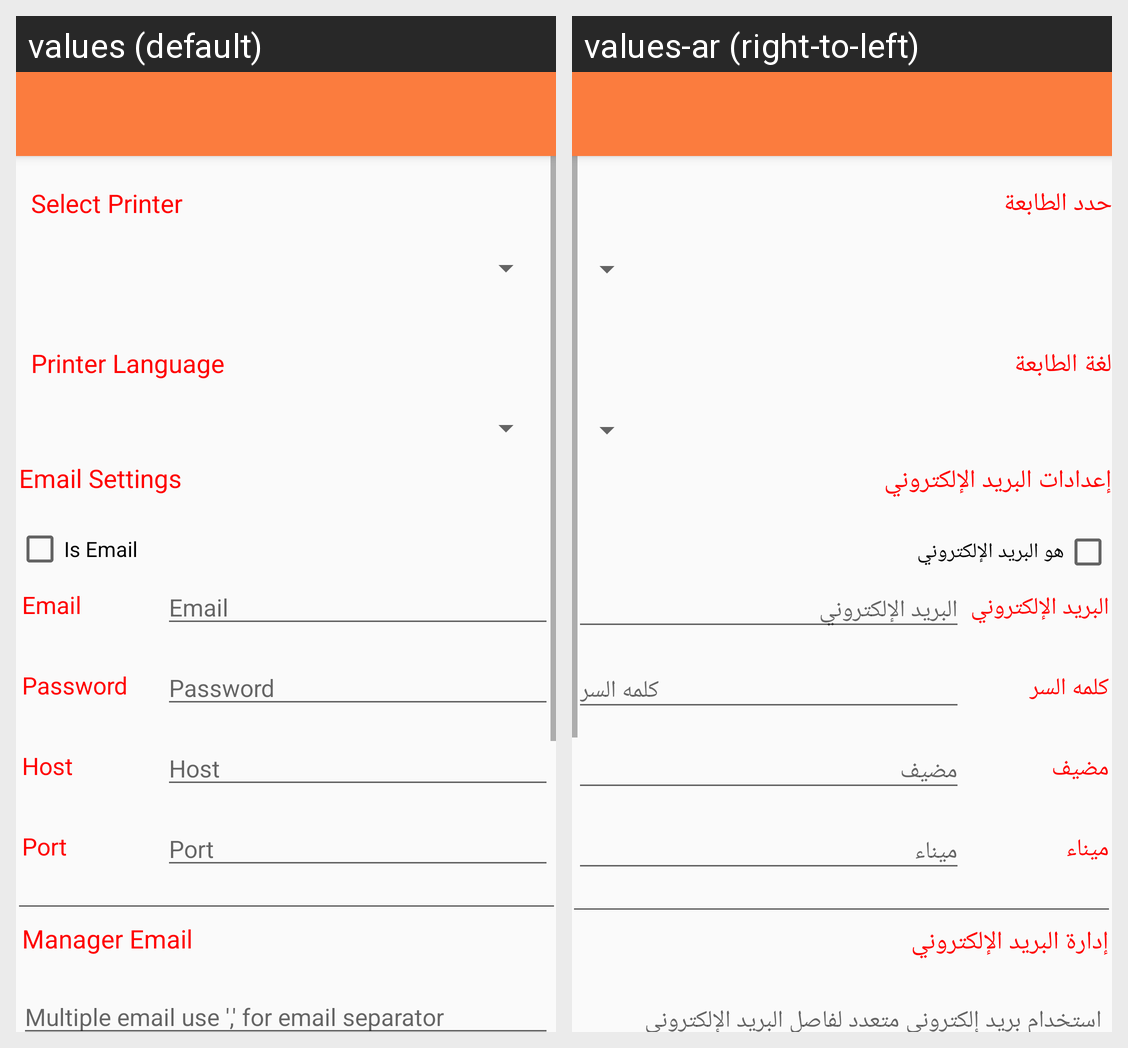

Locale-by-locale string values for the Android screen shown in this grid:
Android screen res/layout/activity_settings_payment.xml rendered under 2 locales, left to right: values (default), values-ar (right-to-left). Device: Nexus 5 (rendered at 1080×1920; each locale shown at half size, 540×960, under a caption strip naming it); theme AppTheme.
Strings drawn on this screen, with the default value and each locale's value (text and hints the layout hard-codes, and strings that could not be matched under every locale, appear in the picture but are not listed):

Select_Printer
  values: Select Printer
  values-ar: حدد الطابعة

Printer_Language
  values: Printer Language
  values-ar: لغة الطابعة

Email_Settings
  values: Email Settings
  values-ar: إعدادات البريد الإلكتروني

Is_Email
  values: Is Email
  values-ar: هو البريد الإلكتروني

Email
  values: Email
  values-ar: البريد الإلكتروني

Password
  values: Password
  values-ar: كلمه السر

host
  values: Host
  values-ar: مضيف

port
  values: Port
  values-ar: ميناء

Manager_Email
  values: Manager Email
  values-ar: إدارة البريد الإلكتروني

email_separator
  values: Multiple email use ',' for email separator
  values-ar: استخدام بريد إلكتروني متعدد لفاصل البريد الإلكتروني
